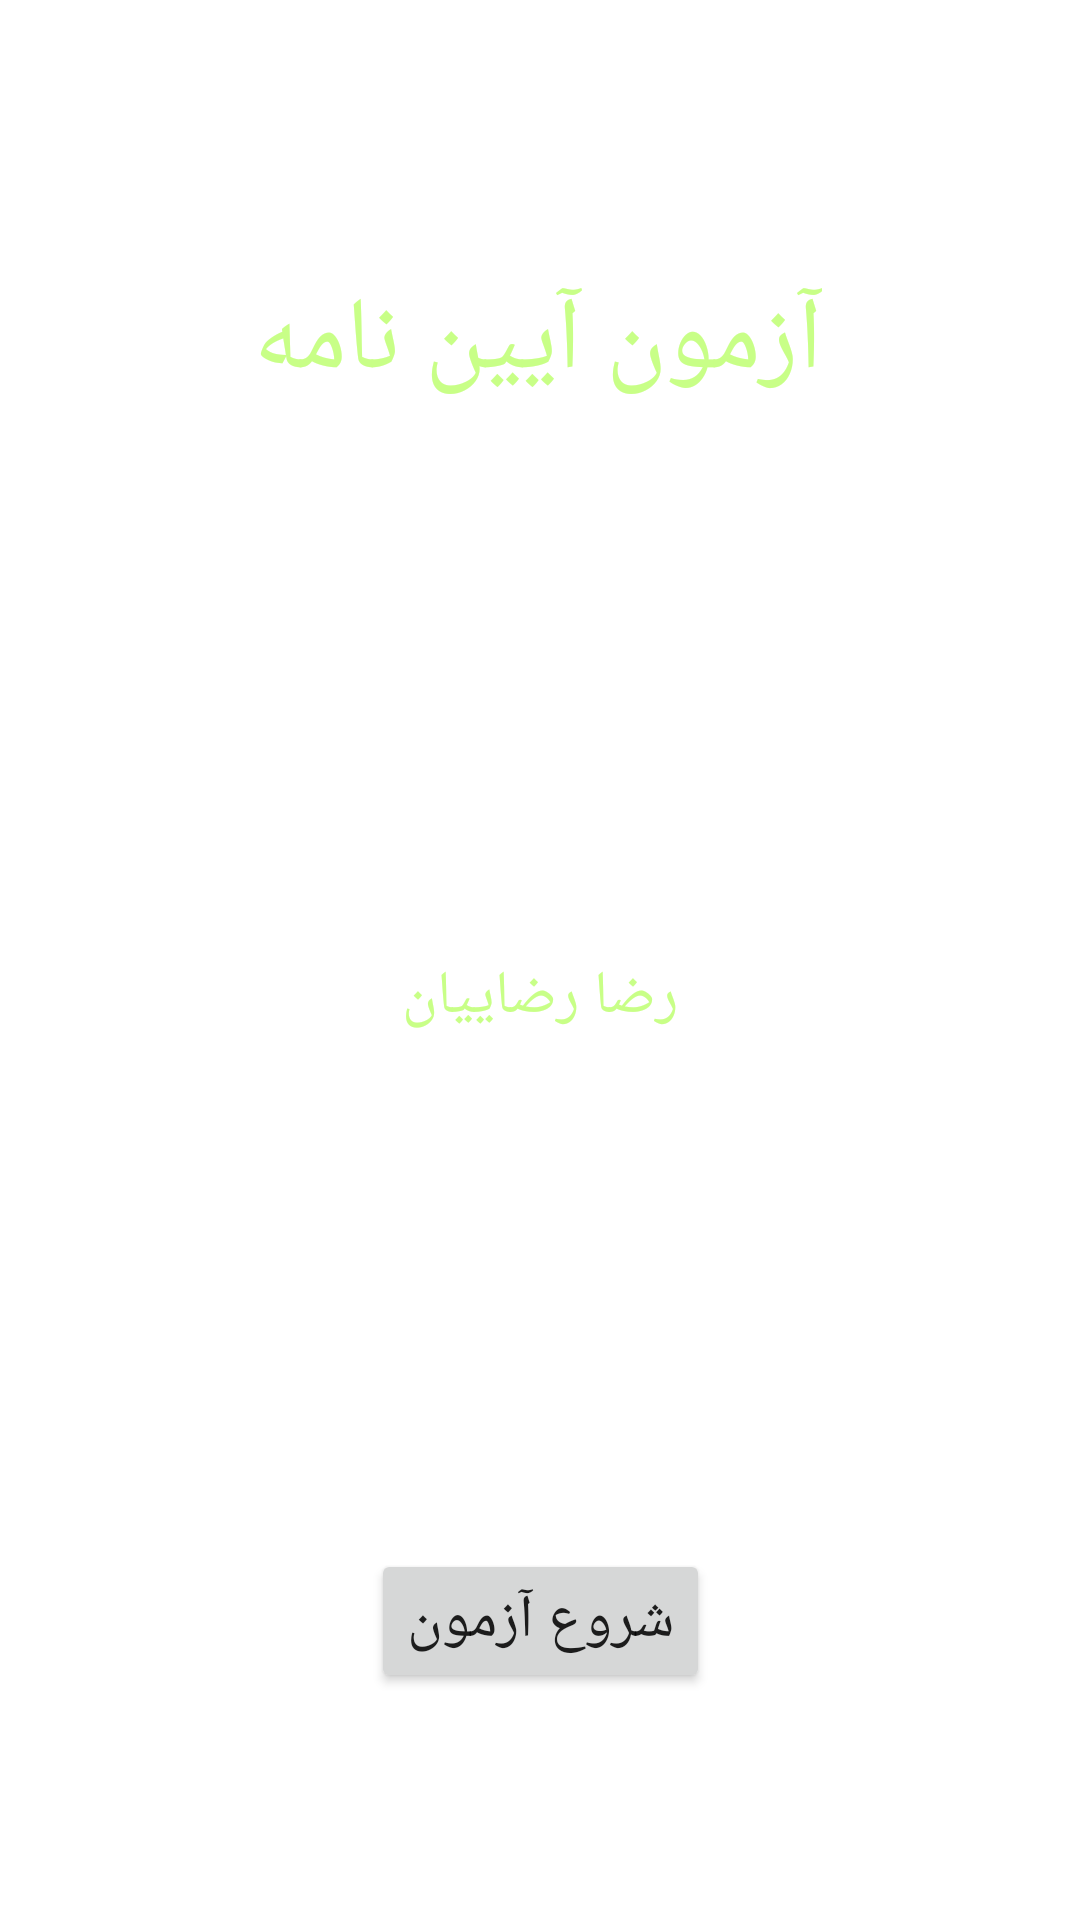

This screen was rendered from an Android layout file. Write that file and the resources it references.
<!-- AndroidManifest.xml: application theme Theme.Aeenname -->
<!-- res/layout/activity_main.xml -->
<?xml version="1.0" encoding="utf-8"?>
<androidx.constraintlayout.widget.ConstraintLayout xmlns:android="http://schemas.android.com/apk/res/android"
    xmlns:app="http://schemas.android.com/apk/res-auto"
    xmlns:tools="http://schemas.android.com/tools"
    android:layout_width="match_parent"
    android:layout_height="match_parent"
    tools:context=".MainActivity">

    <Button
        android:id="@+id/btnStart"
        android:layout_width="wrap_content"
        android:layout_height="wrap_content"
        android:text="شروع آزمون"
        android:textSize="20sp"
        app:layout_constraintBottom_toBottomOf="parent"
        app:layout_constraintEnd_toEndOf="parent"
        app:layout_constraintStart_toStartOf="parent"
        app:layout_constraintTop_toBottomOf="@+id/textView2"
        app:layout_constraintVertical_bias="0.693" />

    <TextView
        android:id="@+id/textView"
        android:layout_width="wrap_content"
        android:layout_height="wrap_content"
        android:text="آزمون آیین نامه"
        android:textColor="#C8FF87"
        android:textSize="34sp"
        app:layout_constraintBottom_toBottomOf="parent"
        app:layout_constraintEnd_toEndOf="parent"
        app:layout_constraintHorizontal_bias="0.497"
        app:layout_constraintStart_toStartOf="parent"
        app:layout_constraintTop_toTopOf="parent"
        app:layout_constraintVertical_bias="0.153" />

    <TextView
        android:id="@+id/textView2"
        android:layout_width="wrap_content"
        android:layout_height="wrap_content"
        android:text="رضا رضاییان"
        android:textColor="#C8FF87"
        android:textSize="20sp"
        app:layout_constraintBottom_toBottomOf="parent"
        app:layout_constraintEnd_toEndOf="parent"
        app:layout_constraintStart_toStartOf="parent"
        app:layout_constraintTop_toBottomOf="@+id/textView"
        app:layout_constraintVertical_bias="0.382" />

</androidx.constraintlayout.widget.ConstraintLayout>
<!-- resources referenced by this layout -->
<resources>
  <style name="Theme.Aeenname" parent="Theme.MaterialComponents.DayNight.DarkActionBar">
          
          <item name="colorPrimary">@color/purple_500</item>
          <item name="colorPrimaryVariant">@color/purple_700</item>
          <item name="colorOnPrimary">@color/white</item>
          
          <item name="colorSecondary">@color/teal_200</item>
          <item name="colorSecondaryVariant">@color/teal_700</item>
          <item name="colorOnSecondary">@color/black</item>
          
          <item name="android:statusBarColor">?attr/colorPrimaryVariant</item>
          
      </style>
  <!-- not gathered from this repository: default colours our renderer supplied (Android Studio template values) -->
  <color name="purple_500">#FF6200EE</color>
  <color name="purple_700">#FF3700B3</color>
  <color name="teal_200">#FF03DAC5</color>
  <color name="teal_700">#FF018786</color>
  <color name="black">#FF000000</color>
  <color name="white">#FFFFFFFF</color>
</resources>
